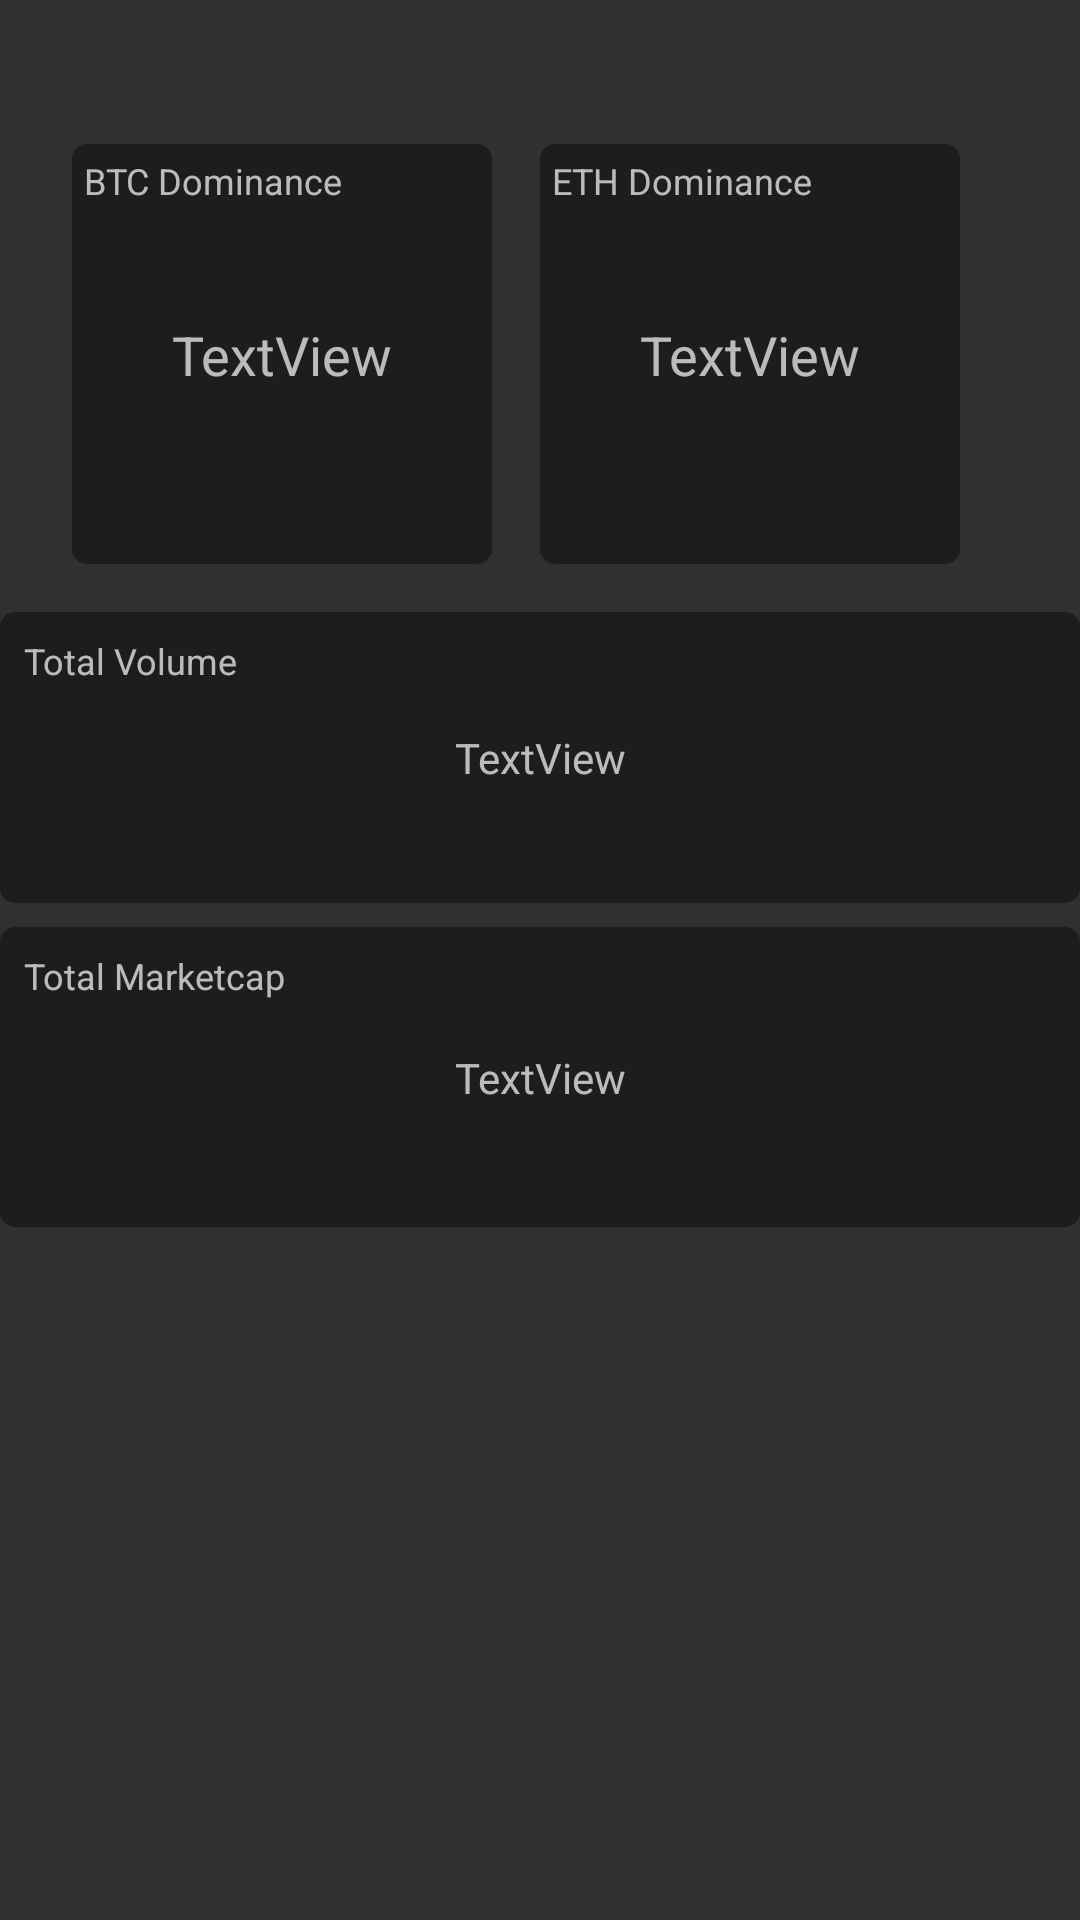

Reconstruct the res/layout file that produces this screen, plus the resources it refers to.
<!-- AndroidManifest.xml: application theme Theme.AppCompat.NoActionBar -->
<!-- res/layout/fragment_home.xml -->
<?xml version="1.0" encoding="utf-8"?>
<androidx.constraintlayout.widget.ConstraintLayout xmlns:android="http://schemas.android.com/apk/res/android"
    xmlns:app="http://schemas.android.com/apk/res-auto"
    xmlns:tools="http://schemas.android.com/tools"
    android:id="@+id/frameLayout"
    android:layout_width="match_parent"
    android:layout_height="match_parent"
    tools:context=".ui.Fragments.HomeFragment">

    <androidx.constraintlayout.widget.ConstraintLayout
        android:id="@+id/constraintLayout6"
        android:layout_width="0dp"
        android:layout_height="97dp"
        android:layout_marginTop="16dp"
        android:background="@drawable/layout_bg"
        app:layout_constraintEnd_toEndOf="parent"
        app:layout_constraintHorizontal_bias="0.0"
        app:layout_constraintStart_toStartOf="parent"
        app:layout_constraintTop_toBottomOf="@+id/constraintLayout7">

        <TextView
            android:id="@+id/textView11"
            android:layout_width="wrap_content"
            android:layout_height="wrap_content"
            android:layout_marginStart="8dp"
            android:layout_marginTop="8dp"
            android:text="Total Volume"
            android:textSize="12sp"
            app:layout_constraintStart_toStartOf="parent"
            app:layout_constraintTop_toTopOf="parent" />

        <TextView
            android:id="@+id/tvTotalVolume"
            android:layout_width="wrap_content"
            android:layout_height="wrap_content"
            android:text="TextView"
            app:layout_constraintBottom_toBottomOf="parent"
            app:layout_constraintEnd_toEndOf="parent"
            app:layout_constraintStart_toStartOf="parent"
            app:layout_constraintTop_toTopOf="parent" />
    </androidx.constraintlayout.widget.ConstraintLayout>

    <androidx.constraintlayout.widget.ConstraintLayout
        android:layout_width="0dp"
        android:layout_height="100dp"
        android:layout_marginTop="8dp"
        android:background="@drawable/layout_bg"
        app:layout_constraintEnd_toEndOf="parent"
        app:layout_constraintStart_toStartOf="parent"
        app:layout_constraintTop_toBottomOf="@+id/constraintLayout6">

        <TextView
            android:id="@+id/tv18"
            android:layout_width="wrap_content"
            android:layout_height="wrap_content"
            android:layout_marginStart="8dp"
            android:layout_marginTop="8dp"
            android:text="Total Marketcap"
            android:textSize="12sp"
            app:layout_constraintStart_toStartOf="parent"
            app:layout_constraintTop_toTopOf="parent" />

        <TextView
            android:id="@+id/tvTotalMarketCap"
            android:layout_width="wrap_content"
            android:layout_height="wrap_content"
            android:text="TextView"
            app:layout_constraintBottom_toBottomOf="parent"
            app:layout_constraintEnd_toEndOf="parent"
            app:layout_constraintStart_toStartOf="parent"
            app:layout_constraintTop_toTopOf="parent" />
    </androidx.constraintlayout.widget.ConstraintLayout>

    <androidx.constraintlayout.widget.ConstraintLayout
        android:id="@+id/constraintLayout7"
        android:layout_width="140dp"
        android:layout_height="140dp"
        android:layout_marginStart="24dp"
        android:layout_marginTop="48dp"
        android:background="@drawable/layout_bg"
        app:layout_constraintStart_toStartOf="parent"
        app:layout_constraintTop_toTopOf="parent">

        <TextView
            android:id="@+id/textView2"
            android:layout_width="wrap_content"
            android:layout_height="wrap_content"
            android:layout_marginStart="4dp"
            android:layout_marginTop="4dp"
            android:text="BTC Dominance"
            android:textSize="12sp"
            app:layout_constraintStart_toStartOf="parent"
            app:layout_constraintTop_toTopOf="parent" />

        <TextView
            android:id="@+id/tvBtcPercentage"
            android:layout_width="wrap_content"
            android:layout_height="wrap_content"
            android:text="TextView"
            android:textSize="18sp"
            app:layout_constraintBottom_toBottomOf="parent"
            app:layout_constraintEnd_toEndOf="parent"
            app:layout_constraintStart_toStartOf="parent"
            app:layout_constraintTop_toTopOf="parent" />
    </androidx.constraintlayout.widget.ConstraintLayout>

    <androidx.constraintlayout.widget.ConstraintLayout
        android:layout_width="140dp"
        android:layout_height="140dp"
        android:layout_marginTop="48dp"
        android:layout_marginEnd="24dp"
        android:background="@drawable/layout_bg"
        app:layout_constraintEnd_toEndOf="parent"
        app:layout_constraintStart_toEndOf="@+id/constraintLayout7"
        app:layout_constraintTop_toTopOf="parent">

        <TextView
            android:id="@+id/textView3"
            android:layout_width="wrap_content"
            android:layout_height="wrap_content"
            android:layout_marginStart="4dp"
            android:layout_marginTop="4dp"
            android:text="ETH Dominance"
            android:textSize="12sp"
            app:layout_constraintStart_toStartOf="parent"
            app:layout_constraintTop_toTopOf="parent" />

        <TextView
            android:id="@+id/tvEthPercentage"
            android:layout_width="wrap_content"
            android:layout_height="wrap_content"
            android:text="TextView"
            android:textSize="18sp"
            app:layout_constraintBottom_toBottomOf="parent"
            app:layout_constraintEnd_toEndOf="parent"
            app:layout_constraintStart_toStartOf="parent"
            app:layout_constraintTop_toTopOf="parent" />
    </androidx.constraintlayout.widget.ConstraintLayout>
</androidx.constraintlayout.widget.ConstraintLayout>
<!-- resources referenced by this layout -->
<resources>
  <!-- drawable layout_bg (drawable) -->
  <?xml version="1.0" encoding="utf-8"?>
  <shape xmlns:android="http://schemas.android.com/apk/res/android">
      <solid android:color="#1D1D1D"/>
      <stroke android:width="0dp" android:color="#B1BCBE" />
      <corners android:radius="5dp"/>
      <padding android:left="0dp" android:top="0dp" android:right="0dp" android:bottom="0dp" />
  </shape>
</resources>
